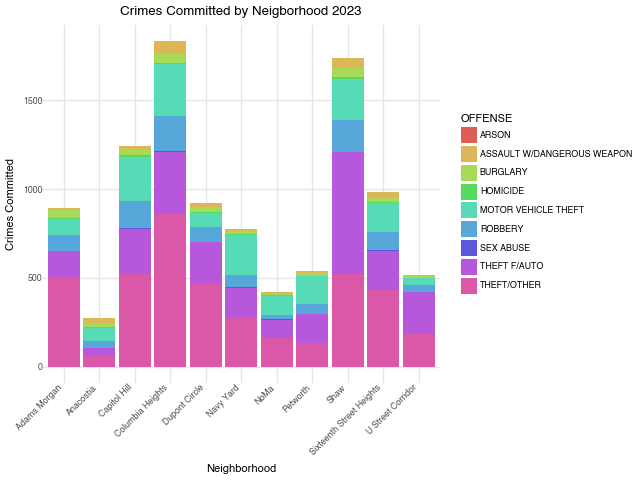

Source data for this figure (header and first rows):
, OFFENSE, Name, YEAR, TotalNeighborhoodCrime
0, THEFT/OTHER, Capitol Hill, 2023, 1241
1, THEFT F/AUTO, Shaw, 2023, 1740
2, THEFT/OTHER, Capitol Hill, 2023, 1241
3, THEFT F/AUTO, Dupont Circle, 2023, 924
4, MOTOR VEHICLE THEFT, Dupont Circle, 2023, 924
5, THEFT/OTHER, Columbia Heights, 2023, 1833
6, THEFT/OTHER, Capitol Hill, 2023, 1241
7, THEFT/OTHER, Shaw, 2023, 1740
8, ROBBERY, U Street Corridor, 2023, 518
9, MOTOR VEHICLE THEFT, Petworth, 2023, 541
10, THEFT F/AUTO, Petworth, 2023, 541
11, THEFT/OTHER, Columbia Heights, 2023, 1833
12, MOTOR VEHICLE THEFT, Navy Yard, 2023, 776
13, THEFT/OTHER, Navy Yard, 2023, 776
14, MOTOR VEHICLE THEFT, Columbia Heights, 2023, 1833
15, THEFT F/AUTO, Shaw, 2023, 1740
16, THEFT F/AUTO, Anacostia, 2023, 275
17, THEFT/OTHER, Shaw, 2023, 1740
18, ASSAULT W/DANGEROUS WEAPON, Dupont Circle, 2023, 924
19, BURGLARY, Adams Morgan, 2023, 896
20, THEFT F/AUTO, NoMa, 2023, 420
21, THEFT/OTHER, Capitol Hill, 2023, 1241
22, THEFT F/AUTO, Sixteenth Street Heights, 2023, 985
23, THEFT F/AUTO, Adams Morgan, 2023, 896
24, THEFT/OTHER, Capitol Hill, 2023, 1241
25, THEFT/OTHER, Capitol Hill, 2023, 1241
26, THEFT F/AUTO, U Street Corridor, 2023, 518
27, THEFT F/AUTO, Shaw, 2023, 1740
28, THEFT F/AUTO, Sixteenth Street Heights, 2023, 985
29, BURGLARY, Shaw, 2023, 1740
30, THEFT/OTHER, Navy Yard, 2023, 776
31, THEFT F/AUTO, Sixteenth Street Heights, 2023, 985
32, THEFT/OTHER, Sixteenth Street Heights, 2023, 985
33, THEFT/OTHER, Columbia Heights, 2023, 1833
34, THEFT F/AUTO, Sixteenth Street Heights, 2023, 985
35, ROBBERY, Navy Yard, 2023, 776
36, THEFT/OTHER, Capitol Hill, 2023, 1241
37, THEFT F/AUTO, Dupont Circle, 2023, 924
38, THEFT/OTHER, Adams Morgan, 2023, 896
39, ROBBERY, Shaw, 2023, 1740
40, THEFT/OTHER, Capitol Hill, 2023, 1241
41, THEFT F/AUTO, Adams Morgan, 2023, 896
42, THEFT F/AUTO, U Street Corridor, 2023, 518
43, THEFT F/AUTO, Shaw, 2023, 1740
44, THEFT/OTHER, Capitol Hill, 2023, 1241
45, THEFT/OTHER, Columbia Heights, 2023, 1833
46, THEFT/OTHER, Capitol Hill, 2023, 1241
47, THEFT F/AUTO, Shaw, 2023, 1740
48, THEFT/OTHER, U Street Corridor, 2023, 518
49, THEFT F/AUTO, NoMa, 2023, 420
50, MOTOR VEHICLE THEFT, Dupont Circle, 2023, 924
51, THEFT/OTHER, Columbia Heights, 2023, 1833
52, THEFT F/AUTO, Sixteenth Street Heights, 2023, 985
53, THEFT/OTHER, Shaw, 2023, 1740
54, MOTOR VEHICLE THEFT, Shaw, 2023, 1740
55, THEFT/OTHER, Sixteenth Street Heights, 2023, 985
56, MOTOR VEHICLE THEFT, Capitol Hill, 2023, 1241
57, THEFT F/AUTO, Shaw, 2023, 1740
58, THEFT F/AUTO, U Street Corridor, 2023, 518
59, THEFT/OTHER, Columbia Heights, 2023, 1833
... 10,089 more rows
